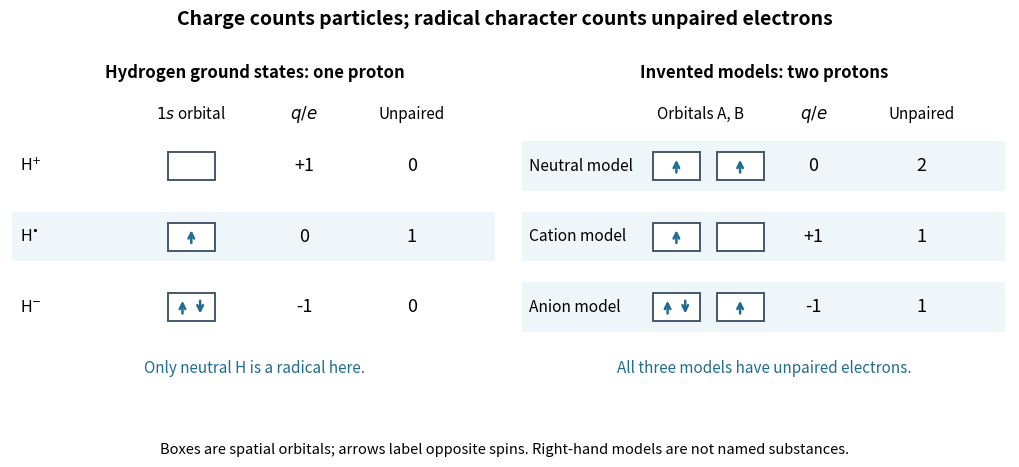

Reproduce this figure in Python. (Note: this script raises an exception after producing the figure.)
"""Generate radical-charge-and-orbital-occupancy.png in the current directory.

Tested with Python 3.14, matplotlib 3.10.7 and numpy 2.3.5.
Left: hydrogen ground-state occupancies. Right: invented two-orbital models.
Run from _media with MPLBACKEND=Agg and MPLCONFIGDIR in /tmp.
"""

from pathlib import Path

import matplotlib.pyplot as plt
from matplotlib.patches import Rectangle


def orbital(ax, x, y, occupancy):
    ax.add_patch(Rectangle((x - 0.24, y - 0.20), 0.48, 0.40,
                           facecolor="white", edgecolor="#45586c", lw=1.4))
    for j in range(occupancy):
        xx = x if occupancy == 1 else x - 0.09 + 0.18 * j
        dy = 0.26 if j == 0 else -0.26
        ax.annotate("", (xx, y + dy / 2), (xx, y - dy / 2),
                    arrowprops={"arrowstyle": "->", "lw": 1.8, "color": "#216c91"})


def inventories():
    # label, proton count, spatial-orbital occupations, expected charge, unpaired
    return [(r"$\mathrm{H}^{+}$", 1, (0,), 1, 0),
            (r"$\mathrm{H}^{\bullet}$", 1, (1,), 0, 1),
            (r"$\mathrm{H}^{-}$", 1, (2,), -1, 0),
            ("Neutral model", 2, (1, 1), 0, 2),
            ("Cation model", 2, (1, 0), 1, 1),
            ("Anion model", 2, (2, 1), -1, 1)]


def main():
    records = inventories()
    for _, protons, occ, charge, unpaired in records:
        assert all(n in (0, 1, 2) for n in occ)
        assert protons - sum(occ) == charge
        assert sum(n == 1 for n in occ) == unpaired
    fig, axes = plt.subplots(1, 2, figsize=(10.2, 4.7), dpi=120, facecolor="white")
    fig.suptitle("Charge counts particles; radical character counts unpaired electrons",
                 fontsize=14, weight="bold", y=0.98)
    for panel, ax in enumerate(axes):
        ax.set(xlim=(0, 5), ylim=(-0.8, 4.2))
        ax.axis("off")
        ax.text(2.5, 3.9, ["Hydrogen ground states: one proton",
                          "Invented models: two protons"][panel], ha="center",
                fontsize=12, weight="bold")
        ax.text(1.85, 3.32, [r"$1s$ orbital", "Orbitals A, B"][panel],
                ha="center", fontsize=11)
        ax.text(3.0, 3.32, r"$q/e$", ha="center", fontsize=12)
        ax.text(4.1, 3.32, "Unpaired", ha="center", fontsize=11)
        for row, (label, _, occ, charge, unpaired) in enumerate(records[3 * panel:3 * panel + 3]):
            y = 2.65 - row * 1.0
            if unpaired:
                ax.add_patch(Rectangle((0.02, y - 0.35), 4.93, 0.70,
                                       facecolor="#eef6fa", edgecolor="none"))
            ax.text(0.1, y, label, fontsize=11.2, va="center")
            for j, n in enumerate(occ):
                orbital(ax, 1.6 + j * 0.65 if panel else 1.85, y, n)
            ax.text(3.0, y, f"{charge:+d}" if charge else "0",
                    fontsize=13, ha="center", va="center")
            ax.text(4.1, y, str(unpaired), fontsize=13, ha="center", va="center")
        ax.text(2.5, -0.28, ["Only neutral H is a radical here.",
                            "All three models have unpaired electrons."][panel],
                ha="center", fontsize=11, color="#216c91")
    fig.text(0.5, 0.035, "Boxes are spatial orbitals; arrows label opposite spins. Right-hand models are not named substances.",
             ha="center", fontsize=10.5)
    fig.subplots_adjust(left=0.015, right=0.995, top=0.88, bottom=0.13, wspace=0.04)
    fig.savefig(Path.cwd() / (Path(__file__).stem + ".png"), facecolor="white", transparent=False)
    plt.close(fig)


if __name__ == "__main__":
    main()
